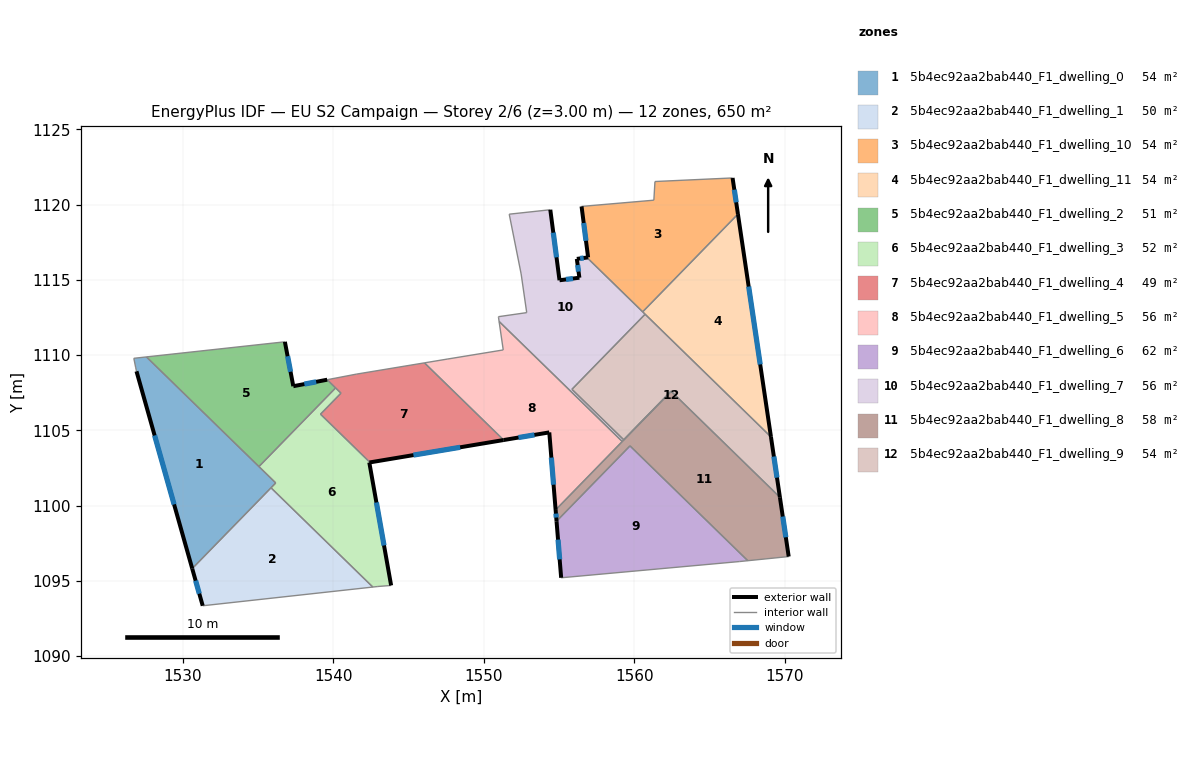
=== STOREY PLAN SPEC (per zone: floor XY polygon, exterior-wall plan segments, windows/doors) ===
zone 1: 5b4ec92aa2bab440_F1_dwelling_0  (54.2 m²)
  floor: (1536.18, 1101.51) (1530.63, 1095.82) (1526.93, 1108.93) (1526.88, 1109.16) (1526.75, 1109.79) (1527.59, 1109.88)
  exterior wall: (1526.93, 1108.93) – (1530.63, 1095.82)  [13.6 m]
    window: (1528.13, 1104.66) – (1529.43, 1100.08)  [5.0 m²]
  interior walls: 7
zone 2: 5b4ec92aa2bab440_F1_dwelling_1  (49.8 m²)
  floor: (1542.63, 1094.59) (1531.33, 1093.35) (1530.63, 1095.82) (1535.87, 1101.18)
  exterior wall: (1530.63, 1095.82) – (1531.33, 1093.35)  [2.6 m]
    window: (1530.86, 1095.01) – (1531.10, 1094.15)  [0.9 m²]
  interior walls: 3
zone 3: 5b4ec92aa2bab440_F1_dwelling_10  (54.0 m²)
  floor: (1566.54, 1121.78) (1566.89, 1119.37) (1560.56, 1112.88) (1556.86, 1116.49) (1556.94, 1116.50) (1556.50, 1119.88) (1561.31, 1120.30) (1561.38, 1121.54)
  exterior wall: (1566.89, 1119.37) – (1566.54, 1121.78)  [2.4 m]
    window: (1566.78, 1120.15) – (1566.65, 1120.99)  [0.9 m²]
  exterior wall: (1556.94, 1116.50) – (1556.86, 1116.49)  [0.1 m]
  exterior wall: (1556.50, 1119.88) – (1556.94, 1116.50)  [3.4 m]
    window: (1556.64, 1118.78) – (1556.80, 1117.60)  [1.3 m²]
  interior walls: 5
zone 4: 5b4ec92aa2bab440_F1_dwelling_11  (54.0 m²)
  floor: (1566.89, 1119.37) (1569.09, 1104.57) (1560.56, 1112.88)
  exterior wall: (1569.09, 1104.57) – (1566.89, 1119.37)  [15.0 m]
    window: (1568.37, 1109.38) – (1567.61, 1114.56)  [5.5 m²]
  interior walls: 3
zone 5: 5b4ec92aa2bab440_F1_dwelling_2  (50.5 m²)
  floor: (1539.60, 1108.37) (1540.16, 1107.82) (1535.06, 1102.59) (1527.59, 1109.88) (1536.79, 1110.89) (1537.35, 1107.94)
  exterior wall: (1537.35, 1107.94) – (1536.79, 1110.89)  [3.0 m]
    window: (1537.17, 1108.90) – (1536.97, 1109.93)  [1.1 m²]
  exterior wall: (1539.60, 1108.37) – (1537.35, 1107.94)  [2.3 m]
    window: (1538.87, 1108.23) – (1538.08, 1108.08)  [0.8 m²]
  interior walls: 4
zone 6: 5b4ec92aa2bab440_F1_dwelling_3  (51.8 m²)
  floor: (1540.52, 1107.47) (1539.16, 1106.08) (1542.44, 1102.87) (1542.40, 1102.87) (1543.85, 1094.70) (1542.97, 1094.63) (1542.63, 1094.59) (1535.87, 1101.18) (1536.18, 1101.51) (1535.06, 1102.59) (1540.16, 1107.82)
  exterior wall: (1542.40, 1102.87) – (1542.44, 1102.87)  [0.0 m]
  exterior wall: (1543.85, 1094.70) – (1542.40, 1102.87)  [8.3 m]
    window: (1543.38, 1097.35) – (1542.87, 1100.21)  [3.0 m²]
  interior walls: 9
zone 7: 5b4ec92aa2bab440_F1_dwelling_4  (49.4 m²)
  floor: (1551.32, 1104.36) (1542.44, 1102.87) (1539.16, 1106.08) (1540.52, 1107.47) (1539.60, 1108.37) (1541.53, 1108.74) (1546.06, 1109.49)
  exterior wall: (1542.44, 1102.87) – (1551.32, 1104.36)  [9.0 m]
    window: (1545.33, 1103.36) – (1548.44, 1103.88)  [3.3 m²]
  interior walls: 7
zone 8: 5b4ec92aa2bab440_F1_dwelling_5  (56.1 m²)
  floor: (1559.21, 1104.26) (1554.78, 1099.72) (1554.36, 1104.87) (1551.32, 1104.36) (1546.06, 1109.49) (1547.57, 1109.74) (1551.30, 1110.35) (1551.02, 1112.24)
  exterior wall: (1554.36, 1104.87) – (1554.78, 1099.72)  [5.2 m]
    window: (1554.49, 1103.19) – (1554.64, 1101.39)  [1.9 m²]
  exterior wall: (1551.32, 1104.36) – (1554.36, 1104.87)  [3.1 m]
    window: (1552.31, 1104.52) – (1553.37, 1104.70)  [1.1 m²]
  interior walls: 6
zone 9: 5b4ec92aa2bab440_F1_dwelling_6  (61.7 m²)
  floor: (1567.55, 1096.34) (1567.02, 1096.29) (1555.15, 1095.21) (1554.84, 1098.96) (1559.72, 1103.97)
  exterior wall: (1554.84, 1098.96) – (1555.15, 1095.21)  [3.8 m]
    window: (1554.94, 1097.74) – (1555.05, 1096.43)  [1.4 m²]
  interior walls: 4
zone 10: 5b4ec92aa2bab440_F1_dwelling_7  (56.1 m²)
  floor: (1556.86, 1116.49) (1560.73, 1112.72) (1555.86, 1107.73) (1559.30, 1104.38) (1562.45, 1107.61) (1562.46, 1107.60) (1559.21, 1104.26) (1551.02, 1112.24) (1550.99, 1112.48) (1550.98, 1112.55) (1552.86, 1112.83) (1552.49, 1115.39) (1551.70, 1119.37) (1554.43, 1119.66) (1555.04, 1114.97) (1556.36, 1115.14) (1556.19, 1116.39)
  exterior wall: (1555.04, 1114.97) – (1554.43, 1119.66)  [4.7 m]
    window: (1554.84, 1116.50) – (1554.63, 1118.14)  [1.7 m²]
  exterior wall: (1556.36, 1115.14) – (1555.04, 1114.97)  [1.3 m]
    window: (1555.93, 1115.09) – (1555.47, 1115.03)  [0.5 m²]
  exterior wall: (1556.19, 1116.39) – (1556.36, 1115.14)  [1.3 m]
    window: (1556.24, 1115.99) – (1556.30, 1115.55)  [0.5 m²]
  exterior wall: (1556.86, 1116.49) – (1556.19, 1116.39)  [0.7 m]
    window: (1556.64, 1116.46) – (1556.41, 1116.42)  [0.2 m²]
  interior walls: 14
zone 11: 5b4ec92aa2bab440_F1_dwelling_8  (57.9 m²)
  floor: (1569.68, 1100.55) (1570.27, 1096.62) (1567.55, 1096.34) (1559.72, 1103.97) (1554.84, 1098.96) (1554.78, 1099.72) (1562.46, 1107.60)
  exterior wall: (1570.27, 1096.62) – (1569.68, 1100.55)  [4.0 m]
    window: (1570.08, 1097.90) – (1569.87, 1099.27)  [1.5 m²]
  exterior wall: (1554.78, 1099.72) – (1554.84, 1098.96)  [0.8 m]
    window: (1554.80, 1099.47) – (1554.82, 1099.21)  [0.3 m²]
  interior walls: 6
zone 12: 5b4ec92aa2bab440_F1_dwelling_9  (54.3 m²)
  floor: (1569.09, 1104.57) (1569.68, 1100.55) (1562.45, 1107.61) (1559.30, 1104.38) (1555.86, 1107.73) (1560.73, 1112.72)
  exterior wall: (1569.68, 1100.55) – (1569.09, 1104.57)  [4.1 m]
    window: (1569.49, 1101.86) – (1569.28, 1103.26)  [1.5 m²]
  interior walls: 6

=== DERIVED (storey summary) ===
Building: EU S2 Campaign
Storey: 2 of 6  (floor level z = 3.00 m)
Storey gross floor area: 649.9 m²
Zones on this storey: 12
  - 5b4ec92aa2bab440_F1_dwelling_0: floor 54.2 m²; exterior wall 13.6 m (40.9 m²); 1 window(s) 5.0 m²; WWR 12.2%
  - 5b4ec92aa2bab440_F1_dwelling_1: floor 49.8 m²; exterior wall 2.6 m (7.7 m²); 1 window(s) 0.9 m²; WWR 12.2%
  - 5b4ec92aa2bab440_F1_dwelling_10: floor 54.0 m²; exterior wall 5.9 m (17.8 m²); 2 window(s) 2.1 m²; WWR 12.1%
  - 5b4ec92aa2bab440_F1_dwelling_11: floor 54.0 m²; exterior wall 15.0 m (44.9 m²); 1 window(s) 5.5 m²; WWR 12.2%
  - 5b4ec92aa2bab440_F1_dwelling_2: floor 50.5 m²; exterior wall 5.3 m (15.9 m²); 2 window(s) 1.9 m²; WWR 12.2%
  - 5b4ec92aa2bab440_F1_dwelling_3: floor 51.8 m²; exterior wall 8.3 m (25.0 m²); 1 window(s) 3.0 m²; WWR 12.2%
  - 5b4ec92aa2bab440_F1_dwelling_4: floor 49.4 m²; exterior wall 9.0 m (27.0 m²); 1 window(s) 3.3 m²; WWR 12.2%
  - 5b4ec92aa2bab440_F1_dwelling_5: floor 56.1 m²; exterior wall 8.2 m (24.7 m²); 2 window(s) 3.0 m²; WWR 12.2%
  - 5b4ec92aa2bab440_F1_dwelling_6: floor 61.7 m²; exterior wall 3.8 m (11.3 m²); 1 window(s) 1.4 m²; WWR 12.2%
  - 5b4ec92aa2bab440_F1_dwelling_7: floor 56.1 m²; exterior wall 8.0 m (24.0 m²); 4 window(s) 2.9 m²; WWR 12.2%
  - 5b4ec92aa2bab440_F1_dwelling_8: floor 57.9 m²; exterior wall 4.7 m (14.2 m²); 2 window(s) 1.7 m²; WWR 12.2%
  - 5b4ec92aa2bab440_F1_dwelling_9: floor 54.3 m²; exterior wall 4.1 m (12.2 m²); 1 window(s) 1.5 m²; WWR 12.2%
Zone adjacency (shared interzone walls):
  - 5b4ec92aa2bab440_F1_dwelling_0 ↔ 5b4ec92aa2bab440_F1_dwelling_1
  - 5b4ec92aa2bab440_F1_dwelling_0 ↔ 5b4ec92aa2bab440_F1_dwelling_2
  - 5b4ec92aa2bab440_F1_dwelling_0 ↔ 5b4ec92aa2bab440_F1_dwelling_3
  - 5b4ec92aa2bab440_F1_dwelling_1 ↔ 5b4ec92aa2bab440_F1_dwelling_3
  - 5b4ec92aa2bab440_F1_dwelling_10 ↔ 5b4ec92aa2bab440_F1_dwelling_11
  - 5b4ec92aa2bab440_F1_dwelling_10 ↔ 5b4ec92aa2bab440_F1_dwelling_7
  - 5b4ec92aa2bab440_F1_dwelling_11 ↔ 5b4ec92aa2bab440_F1_dwelling_7
  - 5b4ec92aa2bab440_F1_dwelling_11 ↔ 5b4ec92aa2bab440_F1_dwelling_9
  - 5b4ec92aa2bab440_F1_dwelling_2 ↔ 5b4ec92aa2bab440_F1_dwelling_3
  - 5b4ec92aa2bab440_F1_dwelling_2 ↔ 5b4ec92aa2bab440_F1_dwelling_4
  - 5b4ec92aa2bab440_F1_dwelling_3 ↔ 5b4ec92aa2bab440_F1_dwelling_4
  - 5b4ec92aa2bab440_F1_dwelling_4 ↔ 5b4ec92aa2bab440_F1_dwelling_5
  - 5b4ec92aa2bab440_F1_dwelling_5 ↔ 5b4ec92aa2bab440_F1_dwelling_7
  - 5b4ec92aa2bab440_F1_dwelling_5 ↔ 5b4ec92aa2bab440_F1_dwelling_8
  - 5b4ec92aa2bab440_F1_dwelling_6 ↔ 5b4ec92aa2bab440_F1_dwelling_8
  - 5b4ec92aa2bab440_F1_dwelling_7 ↔ 5b4ec92aa2bab440_F1_dwelling_8
  - 5b4ec92aa2bab440_F1_dwelling_7 ↔ 5b4ec92aa2bab440_F1_dwelling_9
  - 5b4ec92aa2bab440_F1_dwelling_8 ↔ 5b4ec92aa2bab440_F1_dwelling_9